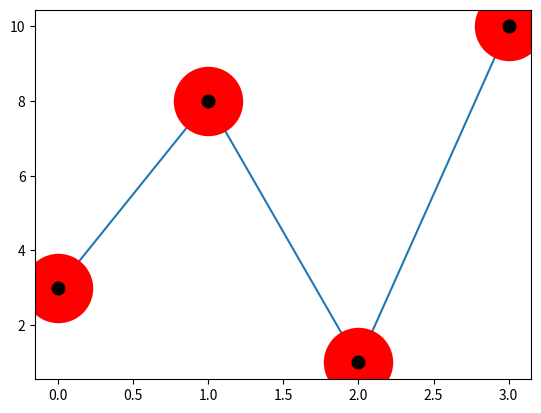

Source code (Python):
import matplotlib.pyplot as plt
import numpy as np
ypt= np.array([3, 8, 1, 10])
plt.plot(ypt, marker = 'o', markersize= 20,mec="red", mew=30,mfc='black')
plt.show()
